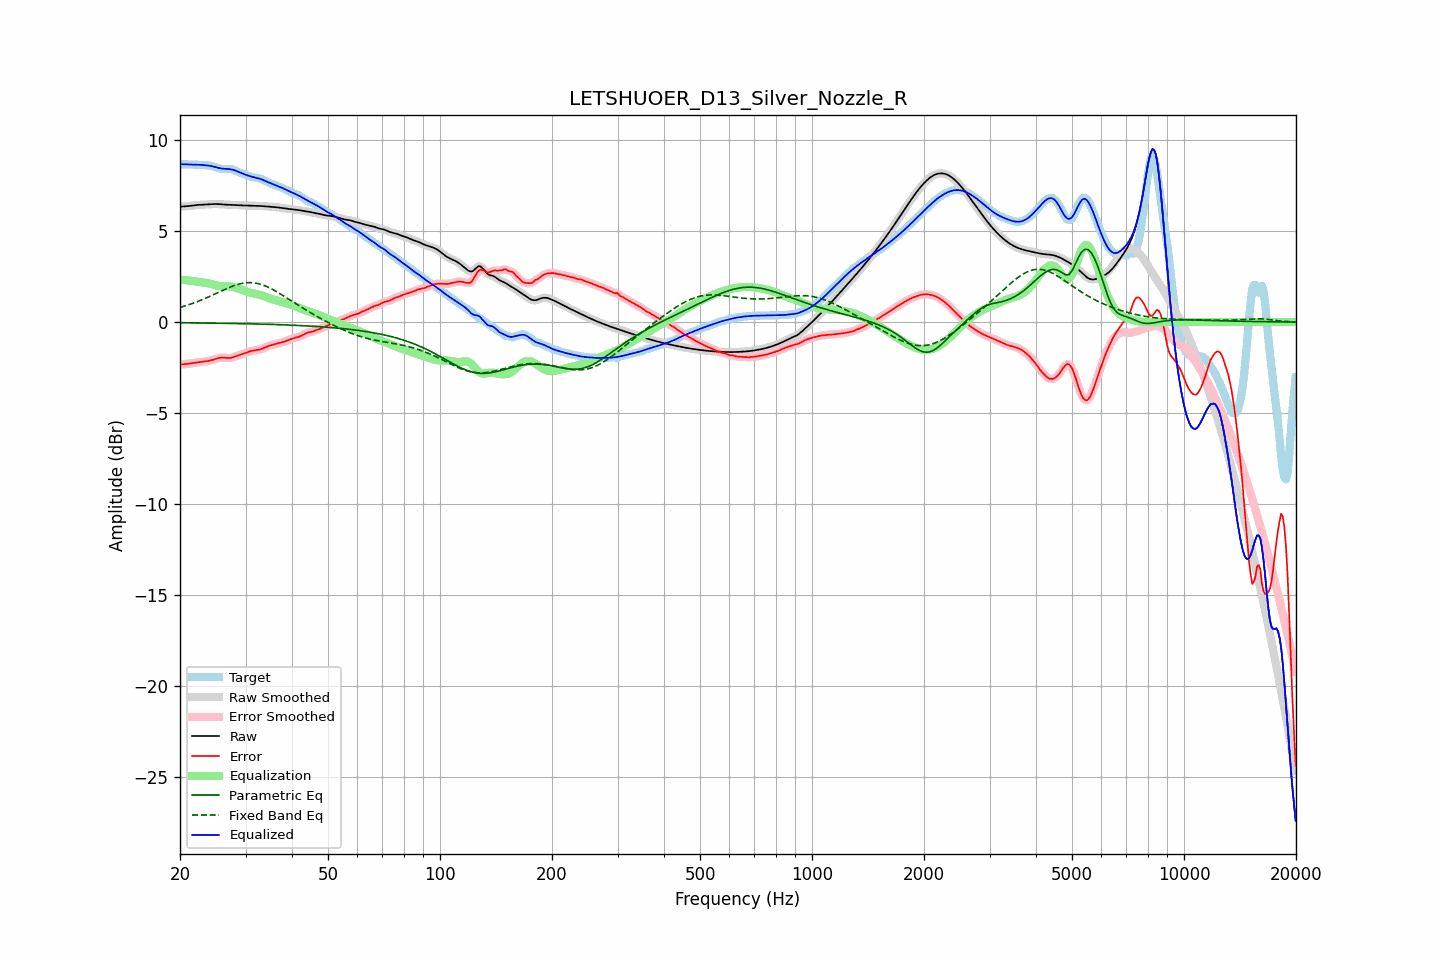

Source data for this figure (header and first rows):
frequency, raw, error, smoothed, error_smoothed, equalization, parametric_eq, fixed_band_eq, equalized_raw, equalized_smoothed, target
20.00, 6.34, -2.33, 6.35, -2.33, 2.34, -0.04, 0.81, 8.68, 8.68, 8.68
20.20, 6.35, -2.33, 6.35, -2.33, 2.33, -0.04, 0.83, 8.68, 8.68, 8.68
20.40, 6.36, -2.32, 6.36, -2.32, 2.32, -0.04, 0.86, 8.67, 8.67, 8.68
20.61, 6.36, -2.31, 6.36, -2.31, 2.31, -0.04, 0.89, 8.67, 8.67, 8.67
20.81, 6.37, -2.30, 6.37, -2.30, 2.30, -0.04, 0.91, 8.67, 8.67, 8.67
21.02, 6.37, -2.29, 6.38, -2.29, 2.29, -0.04, 0.94, 8.66, 8.66, 8.67
21.23, 6.38, -2.28, 6.38, -2.28, 2.28, -0.04, 0.97, 8.66, 8.66, 8.67
21.44, 6.40, -2.27, 6.40, -2.27, 2.27, -0.04, 1.00, 8.66, 8.66, 8.66
21.66, 6.41, -2.25, 6.41, -2.25, 2.25, -0.05, 1.03, 8.66, 8.66, 8.66
21.87, 6.42, -2.24, 6.42, -2.24, 2.24, -0.05, 1.06, 8.66, 8.66, 8.66
22.09, 6.43, -2.23, 6.43, -2.23, 2.23, -0.05, 1.10, 8.66, 8.66, 8.66
22.31, 6.44, -2.21, 6.44, -2.21, 2.22, -0.05, 1.13, 8.65, 8.65, 8.65
22.54, 6.44, -2.20, 6.44, -2.20, 2.20, -0.05, 1.17, 8.65, 8.65, 8.65
22.76, 6.45, -2.19, 6.45, -2.19, 2.19, -0.05, 1.20, 8.64, 8.64, 8.64
22.99, 6.45, -2.18, 6.45, -2.18, 2.18, -0.05, 1.24, 8.64, 8.64, 8.64
23.22, 6.46, -2.17, 6.46, -2.17, 2.17, -0.05, 1.27, 8.63, 8.63, 8.63
23.45, 6.46, -2.16, 6.46, -2.16, 2.16, -0.05, 1.31, 8.62, 8.62, 8.62
23.69, 6.47, -2.15, 6.47, -2.15, 2.14, -0.05, 1.35, 8.61, 8.61, 8.61
23.92, 6.48, -2.13, 6.48, -2.13, 2.12, -0.06, 1.39, 8.60, 8.60, 8.60
24.16, 6.48, -2.11, 6.48, -2.11, 2.10, -0.06, 1.43, 8.58, 8.58, 8.59
24.40, 6.49, -2.08, 6.49, -2.08, 2.08, -0.06, 1.47, 8.57, 8.57, 8.57
24.65, 6.49, -2.06, 6.49, -2.06, 2.05, -0.06, 1.51, 8.54, 8.54, 8.55
24.89, 6.49, -2.03, 6.49, -2.03, 2.03, -0.06, 1.55, 8.52, 8.52, 8.52
25.14, 6.49, -2.00, 6.49, -2.00, 2.01, -0.06, 1.59, 8.50, 8.50, 8.49
25.39, 6.49, -1.98, 6.48, -1.98, 1.99, -0.06, 1.64, 8.47, 8.47, 8.46
25.65, 6.48, -1.96, 6.48, -1.96, 1.98, -0.06, 1.68, 8.45, 8.45, 8.44
25.91, 6.47, -1.95, 6.47, -1.96, 1.97, -0.07, 1.72, 8.44, 8.44, 8.43
26.16, 6.46, -1.96, 6.46, -1.96, 1.97, -0.07, 1.76, 8.43, 8.43, 8.42
26.43, 6.46, -1.96, 6.46, -1.96, 1.97, -0.07, 1.80, 8.42, 8.42, 8.42
26.69, 6.45, -1.97, 6.45, -1.97, 1.97, -0.07, 1.84, 8.42, 8.42, 8.43
26.96, 6.45, -1.98, 6.45, -1.98, 1.96, -0.07, 1.88, 8.42, 8.42, 8.43
27.23, 6.45, -1.97, 6.45, -1.97, 1.96, -0.07, 1.91, 8.41, 8.41, 8.42
27.50, 6.45, -1.96, 6.45, -1.96, 1.95, -0.08, 1.95, 8.39, 8.39, 8.41
27.77, 6.44, -1.93, 6.44, -1.93, 1.93, -0.08, 1.98, 8.37, 8.37, 8.38
28.05, 6.44, -1.90, 6.44, -1.90, 1.90, -0.08, 2.01, 8.35, 8.34, 8.34
28.33, 6.43, -1.87, 6.43, -1.87, 1.88, -0.08, 2.04, 8.31, 8.31, 8.30
28.62, 6.43, -1.84, 6.43, -1.84, 1.85, -0.08, 2.07, 8.28, 8.28, 8.27
28.90, 6.42, -1.81, 6.42, -1.81, 1.82, -0.08, 2.09, 8.24, 8.24, 8.23
29.19, 6.42, -1.78, 6.42, -1.78, 1.78, -0.09, 2.12, 8.20, 8.20, 8.20
29.48, 6.41, -1.75, 6.41, -1.75, 1.75, -0.09, 2.13, 8.16, 8.16, 8.17
29.78, 6.41, -1.72, 6.41, -1.72, 1.72, -0.09, 2.15, 8.13, 8.13, 8.13
30.08, 6.41, -1.69, 6.41, -1.69, 1.69, -0.09, 2.16, 8.09, 8.09, 8.10
30.38, 6.41, -1.66, 6.41, -1.66, 1.66, -0.09, 2.17, 8.06, 8.06, 8.06
30.68, 6.40, -1.62, 6.40, -1.62, 1.63, -0.09, 2.17, 8.04, 8.03, 8.03
30.99, 6.40, -1.60, 6.40, -1.60, 1.61, -0.10, 2.17, 8.01, 8.01, 8.00
31.30, 6.40, -1.57, 6.40, -1.58, 1.59, -0.10, 2.16, 7.98, 7.98, 7.97
31.61, 6.39, -1.56, 6.39, -1.56, 1.57, -0.10, 2.16, 7.96, 7.96, 7.95
31.93, 6.39, -1.55, 6.39, -1.55, 1.55, -0.10, 2.14, 7.94, 7.94, 7.94
32.24, 6.39, -1.54, 6.39, -1.54, 1.53, -0.11, 2.13, 7.92, 7.92, 7.93
32.57, 6.39, -1.52, 6.39, -1.52, 1.51, -0.11, 2.11, 7.90, 7.90, 7.91
32.89, 6.38, -1.50, 6.38, -1.50, 1.49, -0.11, 2.08, 7.87, 7.87, 7.88
33.22, 6.38, -1.47, 6.38, -1.47, 1.46, -0.11, 2.05, 7.84, 7.84, 7.84
33.55, 6.37, -1.44, 6.37, -1.43, 1.43, -0.12, 2.02, 7.80, 7.80, 7.80
33.89, 6.36, -1.40, 6.36, -1.40, 1.40, -0.12, 1.99, 7.76, 7.76, 7.76
34.23, 6.36, -1.36, 6.36, -1.36, 1.36, -0.12, 1.95, 7.72, 7.72, 7.71
34.57, 6.35, -1.32, 6.35, -1.32, 1.33, -0.12, 1.91, 7.68, 7.68, 7.67
34.92, 6.35, -1.29, 6.35, -1.29, 1.30, -0.13, 1.87, 7.65, 7.65, 7.64
35.27, 6.34, -1.26, 6.34, -1.26, 1.27, -0.13, 1.82, 7.61, 7.61, 7.61
35.62, 6.33, -1.24, 6.33, -1.24, 1.24, -0.13, 1.78, 7.57, 7.57, 7.57
35.97, 6.32, -1.22, 6.32, -1.22, 1.21, -0.13, 1.73, 7.54, 7.54, 7.54
... 635 more rows
